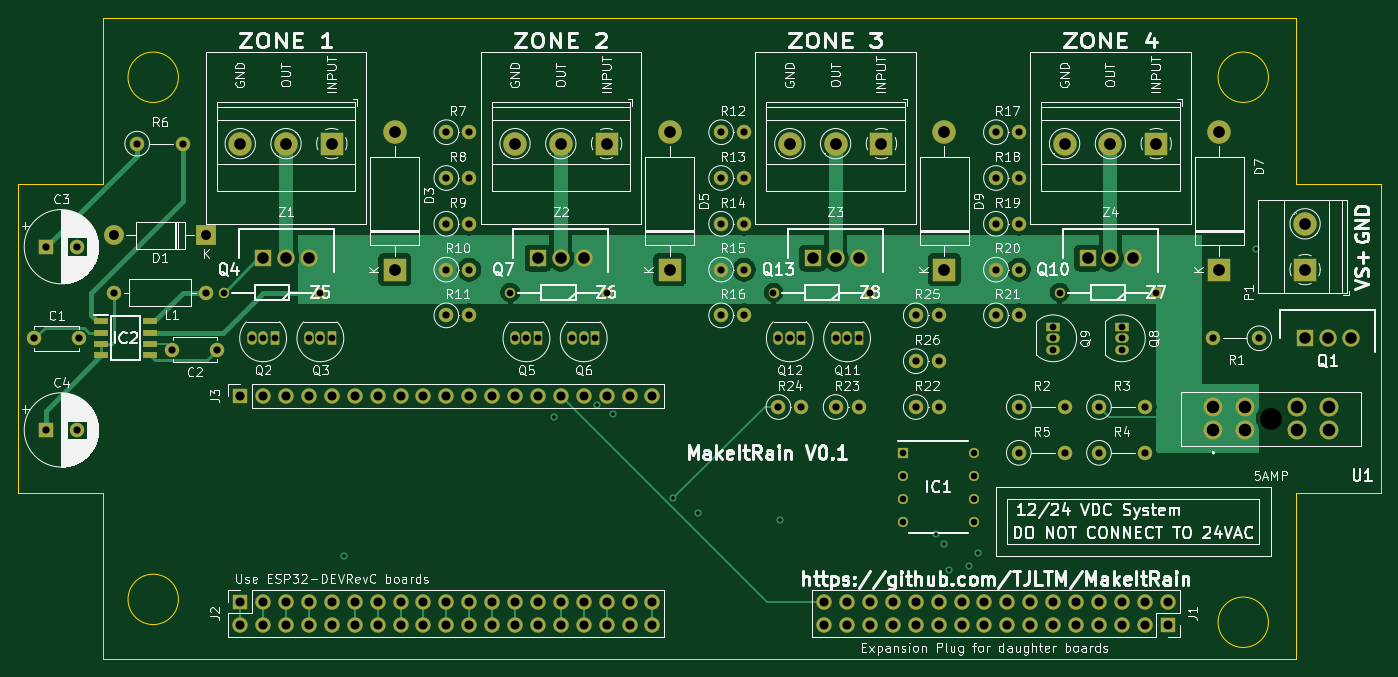
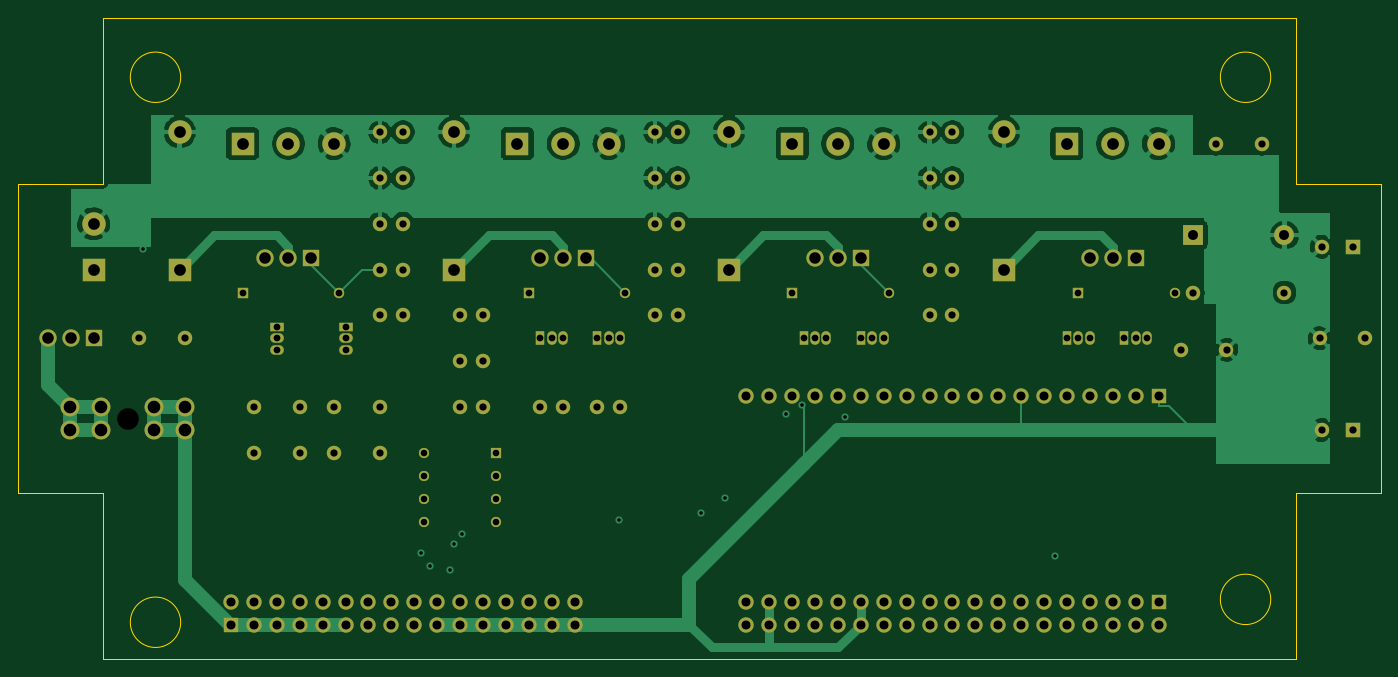
Circuit board: 13 layer files. Board 151.1 x 71.1 mm.
- bottom_copper: MakeItRain-B_Cu.gbr (98282 bytes)
- bottom_mask: MakeItRain-B_Mask.gbr (8653 bytes)
- paste: MakeItRain-B_Paste.gbr (461 bytes)
- bottom_silk: MakeItRain-B_SilkS.gbr (462 bytes)
- outline: MakeItRain-Edge_Cuts.gbr (1395 bytes)
- top_copper: MakeItRain-F_Cu.gbr (47567 bytes)
- top_mask: MakeItRain-F_Mask.gbr (8896 bytes)
- paste: MakeItRain-F_Paste.gbr (704 bytes)
- top_silk: MakeItRain-F_SilkS.gbr (136875 bytes)
- inner_copper: MakeItRain-In1_Cu.gbr (23124 bytes)
- inner_copper: MakeItRain-In2_Cu.gbr (26148 bytes)
- drill: MakeItRain-NPTH.drl (56 bytes)
- drill: MakeItRain-PTH.drl (3660 bytes)

=== bottom_copper: MakeItRain-B_Cu.gbr (98282 bytes, source omitted) ===
=== bottom_mask: MakeItRain-B_Mask.gbr (8653 bytes, source omitted) ===
=== paste: MakeItRain-B_Paste.gbr ===
%TF.GenerationSoftware,KiCad,Pcbnew,(5.1.9)-1*%
%TF.CreationDate,2021-10-06T20:04:51-07:00*%
%TF.ProjectId,MakeItRain,4d616b65-4974-4526-9169-6e2e6b696361,rev?*%
%TF.SameCoordinates,Original*%
%TF.FileFunction,Paste,Bot*%
%TF.FilePolarity,Positive*%
%FSLAX46Y46*%
G04 Gerber Fmt 4.6, Leading zero omitted, Abs format (unit mm)*
G04 Created by KiCad (PCBNEW (5.1.9)-1) date 2021-10-06 20:04:51*
%MOMM*%
%LPD*%
G01*
G04 APERTURE LIST*
G04 APERTURE END LIST*
M02*

=== bottom_silk: MakeItRain-B_SilkS.gbr ===
%TF.GenerationSoftware,KiCad,Pcbnew,(5.1.9)-1*%
%TF.CreationDate,2021-10-06T20:04:51-07:00*%
%TF.ProjectId,MakeItRain,4d616b65-4974-4526-9169-6e2e6b696361,rev?*%
%TF.SameCoordinates,Original*%
%TF.FileFunction,Legend,Bot*%
%TF.FilePolarity,Positive*%
%FSLAX46Y46*%
G04 Gerber Fmt 4.6, Leading zero omitted, Abs format (unit mm)*
G04 Created by KiCad (PCBNEW (5.1.9)-1) date 2021-10-06 20:04:51*
%MOMM*%
%LPD*%
G01*
G04 APERTURE LIST*
G04 APERTURE END LIST*
M02*

=== outline: MakeItRain-Edge_Cuts.gbr ===
%TF.GenerationSoftware,KiCad,Pcbnew,(5.1.9)-1*%
%TF.CreationDate,2021-10-06T20:04:51-07:00*%
%TF.ProjectId,MakeItRain,4d616b65-4974-4526-9169-6e2e6b696361,rev?*%
%TF.SameCoordinates,Original*%
%TF.FileFunction,Profile,NP*%
%FSLAX46Y46*%
G04 Gerber Fmt 4.6, Leading zero omitted, Abs format (unit mm)*
G04 Created by KiCad (PCBNEW (5.1.9)-1) date 2021-10-06 20:04:51*
%MOMM*%
%LPD*%
G01*
G04 APERTURE LIST*
%TA.AperFunction,Profile*%
%ADD10C,0.100000*%
%TD*%
G04 APERTURE END LIST*
D10*
X59182000Y-62484000D02*
G75*
G03*
X59182000Y-62484000I-2794000J0D01*
G01*
X180086000Y-62484000D02*
G75*
G03*
X180086000Y-62484000I-2794000J0D01*
G01*
X180086000Y-122936000D02*
G75*
G03*
X180086000Y-122936000I-2794000J0D01*
G01*
X59182000Y-120396000D02*
G75*
G03*
X59182000Y-120396000I-2794000J0D01*
G01*
X50800000Y-74295000D02*
X50800000Y-55880000D01*
X41402000Y-108585000D02*
X41402000Y-74295000D01*
X41402000Y-74295000D02*
X50800000Y-74295000D01*
X41402000Y-108585000D02*
X50800000Y-108585000D01*
X50800000Y-127000000D02*
X50800000Y-108585000D01*
X50800000Y-55880000D02*
X183134000Y-55880000D01*
X183134000Y-74295000D02*
X183134000Y-55880000D01*
X183134000Y-74295000D02*
X192532000Y-74295000D01*
X192532000Y-108585000D02*
X192532000Y-74295000D01*
X183134000Y-108585000D02*
X192532000Y-108585000D01*
X183134000Y-127000000D02*
X183134000Y-108585000D01*
X50800000Y-127000000D02*
X183134000Y-127000000D01*
M02*

=== top_copper: MakeItRain-F_Cu.gbr (47567 bytes, source omitted) ===
=== top_mask: MakeItRain-F_Mask.gbr (8896 bytes, source omitted) ===
=== paste: MakeItRain-F_Paste.gbr ===
%TF.GenerationSoftware,KiCad,Pcbnew,(5.1.9)-1*%
%TF.CreationDate,2021-10-06T20:04:51-07:00*%
%TF.ProjectId,MakeItRain,4d616b65-4974-4526-9169-6e2e6b696361,rev?*%
%TF.SameCoordinates,Original*%
%TF.FileFunction,Paste,Top*%
%TF.FilePolarity,Positive*%
%FSLAX46Y46*%
G04 Gerber Fmt 4.6, Leading zero omitted, Abs format (unit mm)*
G04 Created by KiCad (PCBNEW (5.1.9)-1) date 2021-10-06 20:04:51*
%MOMM*%
%LPD*%
G01*
G04 APERTURE LIST*
%ADD10R,1.528000X0.650000*%
G04 APERTURE END LIST*
D10*
%TO.C,IC2*%
X56051000Y-89535000D03*
X56051000Y-90805000D03*
X56051000Y-92075000D03*
X56051000Y-93345000D03*
X50629000Y-93345000D03*
X50629000Y-92075000D03*
X50629000Y-90805000D03*
X50629000Y-89535000D03*
%TD*%
M02*

=== top_silk: MakeItRain-F_SilkS.gbr (136875 bytes, source omitted) ===
=== inner_copper: MakeItRain-In1_Cu.gbr (23124 bytes, source omitted) ===
=== inner_copper: MakeItRain-In2_Cu.gbr (26148 bytes, source omitted) ===
=== drill: MakeItRain-NPTH.drl ===
M48
INCH,TZ
T1C0.0945
%
G90
G05
T1
X71020Y-39508
T0
M30

=== drill: MakeItRain-PTH.drl ===
M48
INCH,TZ
T1C0.0157
T2C0.0287
T3C0.0295
T4C0.0315
T5C0.0394
T6C0.0433
T7C0.0504
T8C0.0512
T9C0.0551
%
G90
G05
T1
X30514Y-45502
X39684Y-39451
X41579Y-38904
X42263Y-39312
X44916Y-42982
X45979Y-43634
X49581Y-43919
X56403Y-44560
X56752Y-44999
X56936Y-46115
X57834Y-45939
X58216Y-45386
X70352Y-32100
T2
X54937Y-41000
X54937Y-42000
X54937Y-43000
X54937Y-44000
X58063Y-41000
X58063Y-42000
X58063Y-43000
X58063Y-44000
T3
X25287Y-34000
X26500Y-36000
X27000Y-36000
X27500Y-36000
X29000Y-36000
X29500Y-34000
X29500Y-36000
X30000Y-36000
X37787Y-34000
X38000Y-36000
X38500Y-36000
X39000Y-36000
X40500Y-36000
X41000Y-36000
X41500Y-36000
X42000Y-34000
X49287Y-34000
X49500Y-36000
X50000Y-36000
X50500Y-36000
X52000Y-36000
X52500Y-36000
X53000Y-36000
X53500Y-34000
X61500Y-35500
X61500Y-36000
X61500Y-36500
X61787Y-34000
X64500Y-35500
X64500Y-36000
X64500Y-36500
X66000Y-34000
T4
X17000Y-36000
X17500Y-32000
X17500Y-40000
X18878Y-32000
X18878Y-40000
X18969Y-36000
X20500Y-34000
X21500Y-27500
X23031Y-36500
X23500Y-27500
X24500Y-34000
X25000Y-36500
X35000Y-27000
X35000Y-29000
X35000Y-31000
X35000Y-33000
X35000Y-35000
X36000Y-27000
X36000Y-29000
X36000Y-31000
X36000Y-33000
X36000Y-35000
X47000Y-27000
X47000Y-29000
X47000Y-31000
X47000Y-33000
X47000Y-35000
X48000Y-27000
X48000Y-29000
X48000Y-31000
X48000Y-33000
X48000Y-35000
X49500Y-39000
X50500Y-39000
X52000Y-39000
X53000Y-39000
X55500Y-35000
X55500Y-37000
X55500Y-39000
X56500Y-35000
X56500Y-37000
X56500Y-39000
X59000Y-27000
X59000Y-29000
X59000Y-31000
X59000Y-33000
X59000Y-35000
X60000Y-27000
X60000Y-29000
X60000Y-31000
X60000Y-33000
X60000Y-35000
X60000Y-39000
X60000Y-41000
X62000Y-39000
X62000Y-41000
X63500Y-39000
X63500Y-41000
X65500Y-39000
X65500Y-41000
X68500Y-36000
X70500Y-36000
T5
X26000Y-38500
X26000Y-47500
X26000Y-48500
X27000Y-38500
X27000Y-47500
X27000Y-48500
X28000Y-38500
X28000Y-47500
X28000Y-48500
X29000Y-38500
X29000Y-47500
X29000Y-48500
X30000Y-38500
X30000Y-47500
X30000Y-48500
X31000Y-38500
X31000Y-47500
X31000Y-48500
X32000Y-38500
X32000Y-47500
X32000Y-48500
X33000Y-38500
X33000Y-47500
X33000Y-48500
X34000Y-38500
X34000Y-47500
X34000Y-48500
X35000Y-38500
X35000Y-47500
X35000Y-48500
X36000Y-38500
X36000Y-47500
X36000Y-48500
X37000Y-38500
X37000Y-47500
X37000Y-48500
X38000Y-38500
X38000Y-47500
X38000Y-48500
X39000Y-38500
X39000Y-47500
X39000Y-48500
X40000Y-38500
X40000Y-47500
X40000Y-48500
X41000Y-38500
X41000Y-47500
X41000Y-48500
X42000Y-38500
X42000Y-47500
X42000Y-48500
X43000Y-38500
X43000Y-47500
X43000Y-48500
X44000Y-38500
X44000Y-47500
X44000Y-48500
X51500Y-47500
X51500Y-48500
X52500Y-47500
X52500Y-48500
X53500Y-47500
X53500Y-48500
X54500Y-47500
X54500Y-48500
X55500Y-47500
X55500Y-48500
X56500Y-47500
X56500Y-48500
X57500Y-47500
X57500Y-48500
X58500Y-47500
X58500Y-48500
X59500Y-47500
X59500Y-48500
X60500Y-47500
X60500Y-48500
X61500Y-47500
X61500Y-48500
X62500Y-47500
X62500Y-48500
X63500Y-47500
X63500Y-48500
X64500Y-47500
X64500Y-48500
X65500Y-47500
X65500Y-48500
X66500Y-47500
X66500Y-48500
T6
X20500Y-31500
X24500Y-31500
T7
X27000Y-32500
X28000Y-32500
X29000Y-32500
X39000Y-32500
X40000Y-32500
X41000Y-32500
X51000Y-32500
X52000Y-32500
X53000Y-32500
X63000Y-32500
X64000Y-32500
X65000Y-32500
X72500Y-36000
X73500Y-36000
X74500Y-36000
T8
X26000Y-27500
X28000Y-27500
X30000Y-27500
X32750Y-27000
X32750Y-33000
X38000Y-27500
X40000Y-27500
X42000Y-27500
X44750Y-27000
X44750Y-33000
X50000Y-27500
X52000Y-27500
X54000Y-27500
X56750Y-27000
X56750Y-33000
X62000Y-27500
X64000Y-27500
X66000Y-27500
X68750Y-27000
X68750Y-33000
X72500Y-31000
X72500Y-33000
T9
X68500Y-39016
X68500Y-40000
X69878Y-39016
X69878Y-40000
X72161Y-39016
X72161Y-40000
X73539Y-39016
X73539Y-40000
T0
M30
